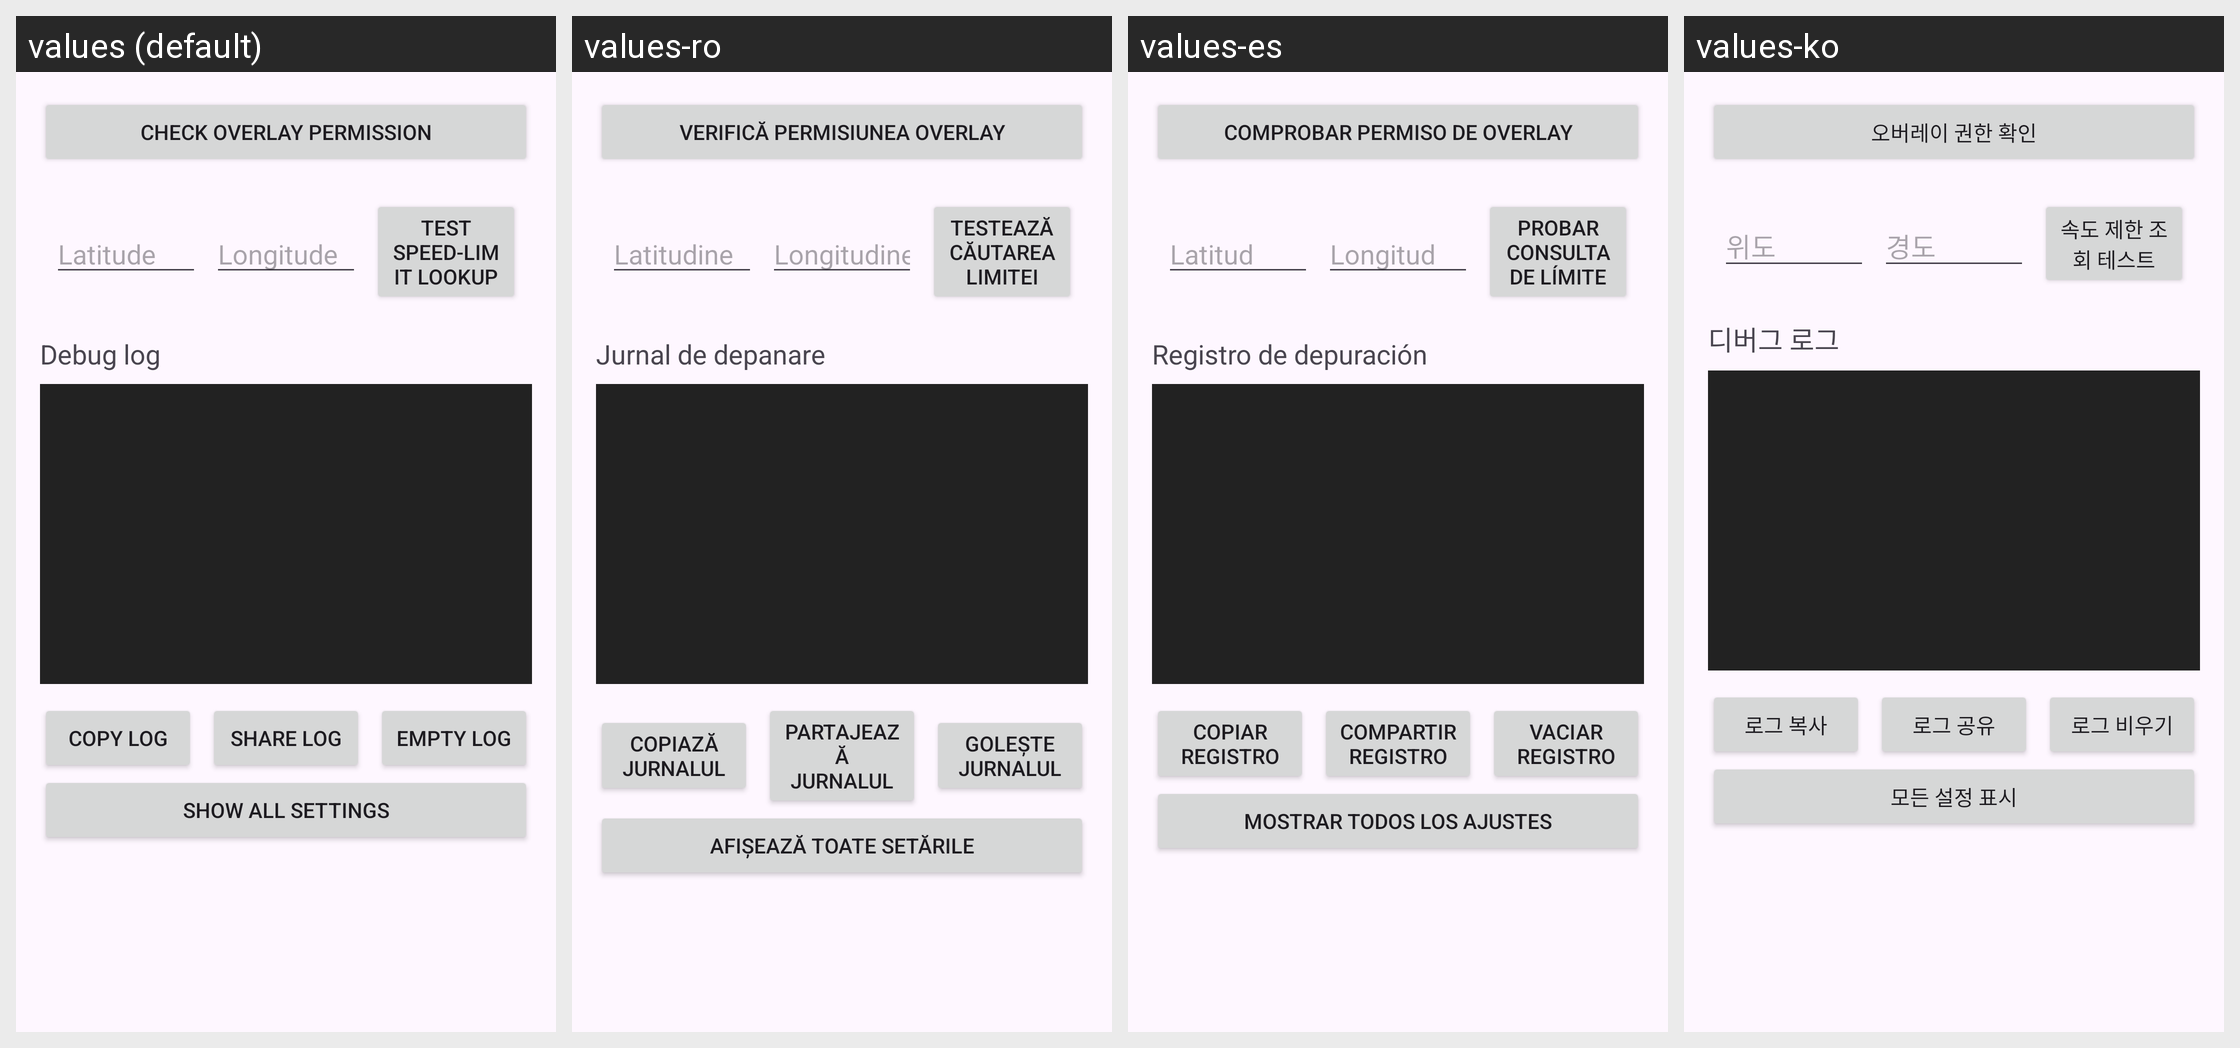

For this localized Android screen grid, give each drawn string resource with its value in every locale shown.
Android screen res/layout/activity_debug.xml rendered under 4 locales, left to right: values (default), values-ro, values-es, values-ko. Device: Nexus 5 (rendered at 1080×1920; each locale shown at half size, 540×960, under a caption strip naming it); theme Theme.SpeedAlert.
Other locales in the repository, not shown: values-da, values-de, values-fr, values-it, values-ja, values-kr, values-nl, values-pl, values-pt, values-ru, values-uk, values-vi, values-zh-rCN, values-zh-rTW.
Strings drawn on this screen, with the default value and each locale's value (text and hints the layout hard-codes, and strings that could not be matched under every locale, appear in the picture but are not listed):

btn_check_overlay
  values: Check Overlay Permission
  values-ro: Verifică permisiunea Overlay
  values-es: Comprobar permiso de Overlay
  values-ko: 오버레이 권한 확인

hint_latitude
  values: Latitude
  values-ro: Latitudine
  values-es: Latitud
  values-ko: 위도

hint_longitude
  values: Longitude
  values-ro: Longitudine
  values-es: Longitud
  values-ko: 경도

btn_test_lookup
  values: Test Speed‑Limit Lookup
  values-ro: Testează căutarea limitei
  values-es: Probar consulta de límite
  values-ko: 속도 제한 조회 테스트

debug_log_title
  values: Debug log
  values-ro: Jurnal de depanare
  values-es: Registro de depuración
  values-ko: 디버그 로그

btn_copy_log
  values: Copy Log
  values-ro: Copiază jurnalul
  values-es: Copiar registro
  values-ko: 로그 복사

btn_share_log
  values: Share Log
  values-ro: Partajează jurnalul
  values-es: Compartir registro
  values-ko: 로그 공유

btn_empty_log
  values: Empty Log
  values-ro: Golește jurnalul
  values-es: Vaciar registro
  values-ko: 로그 비우기

btn_show_all_settings
  values: Show all settings
  values-ro: Afișează toate setările
  values-es: Mostrar todos los ajustes
  values-ko: 모든 설정 표시
